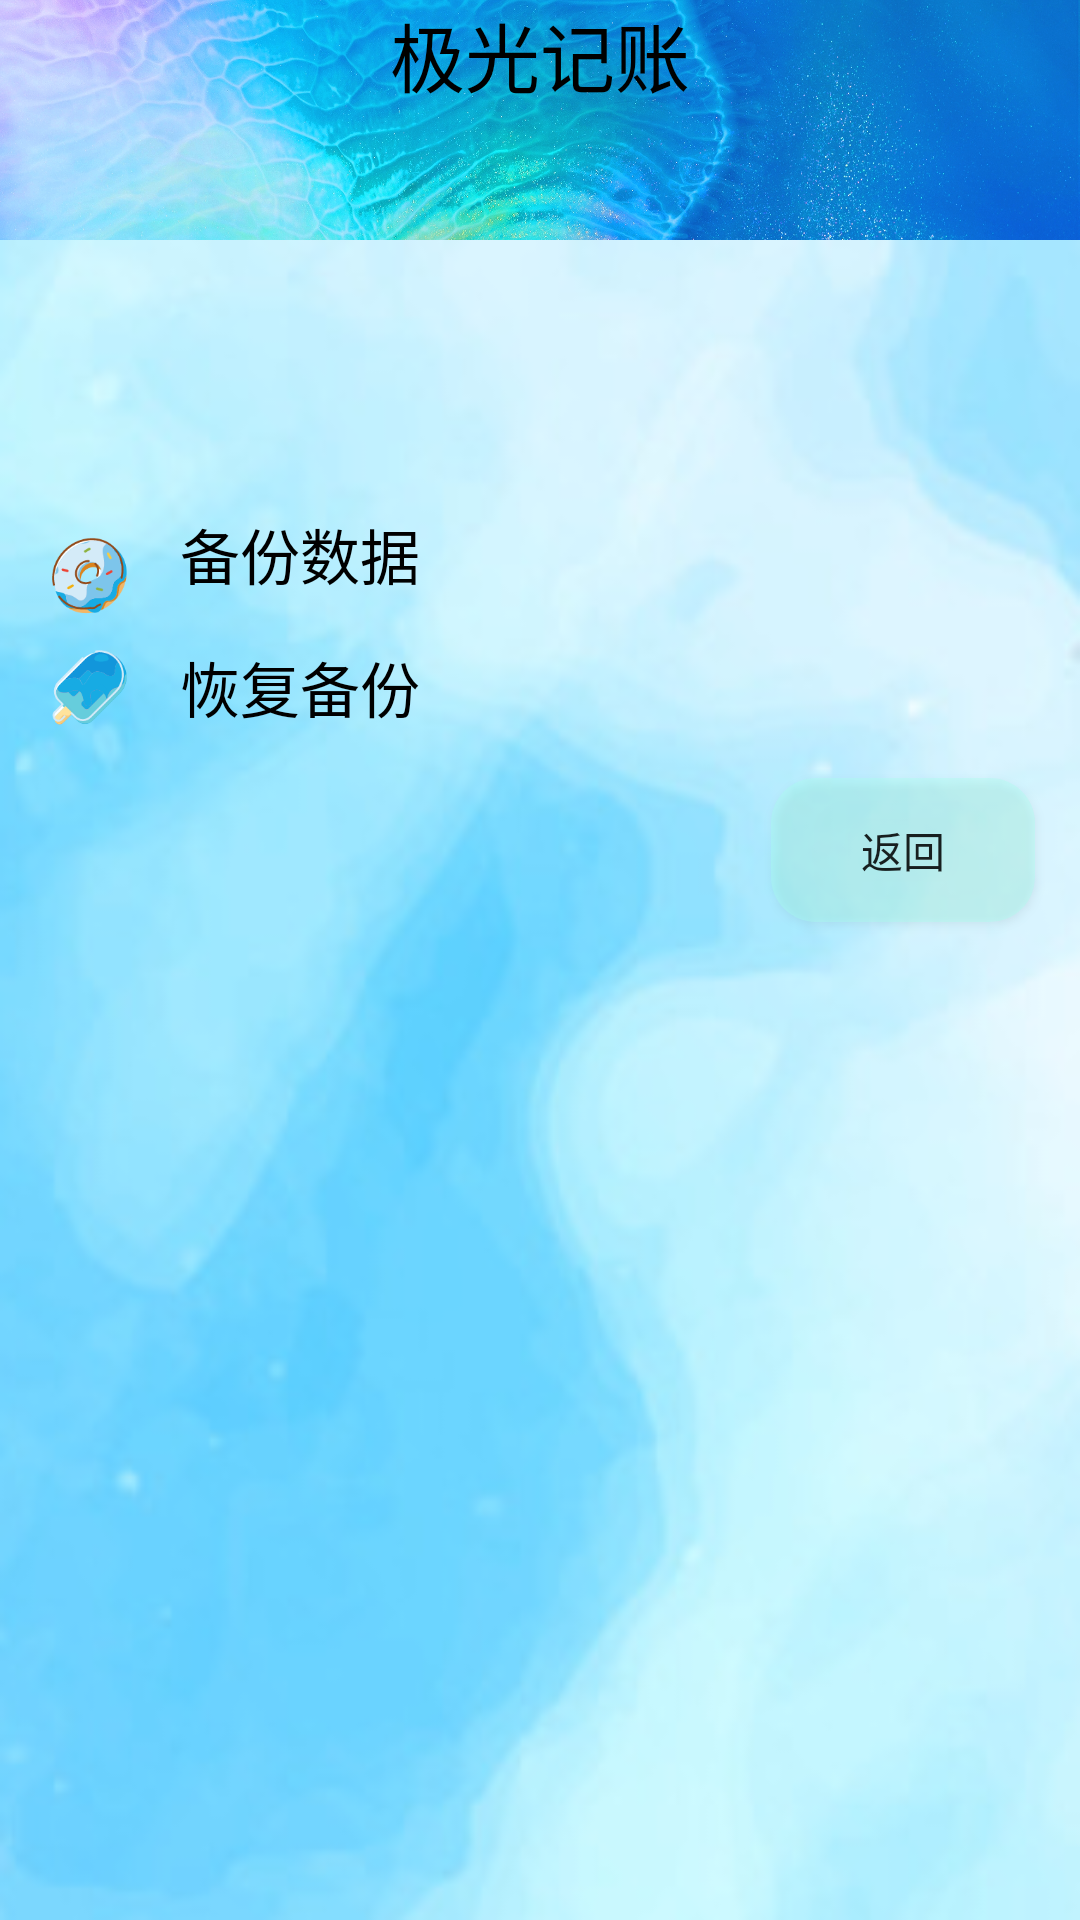

Layout XML and referenced resources for this Android screen:
<!-- AndroidManifest.xml: application theme AppTheme.NoActionBar -->
<!-- res/layout/activity_data_backup.xml -->
<?xml version="1.0" encoding="utf-8"?>
<RelativeLayout xmlns:android="http://schemas.android.com/apk/res/android"
    xmlns:app="http://schemas.android.com/apk/res-auto"
    xmlns:tools="http://schemas.android.com/tools"
    android:layout_width="match_parent"
    android:layout_height="match_parent"
    android:background="@drawable/de_bg"
    tools:context=".DataBackupActivity">

    <LinearLayout
        android:id="@+id/lineartitle"
        android:layout_width="match_parent"
        android:layout_height="80dp"
        android:background="@drawable/titl"
        android:orientation="vertical"
        >


            <TextView
                android:id="@+id/tvTitle"
                android:layout_width="match_parent"
                android:layout_height="wrap_content"
                android:gravity="center"
                android:textSize="25sp"
                android:textColor="#000000"
                android:text="极光记账"
                />


    </LinearLayout>

    <LinearLayout
        android:id="@+id/linerBackupData"
        android:layout_width="match_parent"
        android:layout_height="wrap_content"
        android:orientation="horizontal"
        android:layout_below="@id/lineartitle"
        android:layout_marginTop="90dp"
        android:layout_marginLeft="15dp"
        android:layout_marginRight="15dp"

        >


        <ImageView
            android:layout_width="30dp"
            android:layout_height="match_parent"
            android:layout_marginRight="15dp"
            android:src="@drawable/tiantianquan"

            />

        <TextView
            android:id="@+id/tvpcEdit"
            android:layout_width="290dp"
            android:layout_height="wrap_content"
            android:text="备份数据"
            android:textSize="20dp"
            android:textColor="#000000"
            android:layout_marginBottom="15dp"
            />


        <ImageView
            android:layout_width="30dp"
            android:layout_height="30dp"
            android:src="@drawable/toright"
            />

    </LinearLayout>


    <LinearLayout
        android:id="@+id/linerRestoreData"
        android:layout_width="match_parent"
        android:layout_height="wrap_content"
        android:orientation="horizontal"
        android:layout_below="@id/linerBackupData"
        android:layout_marginRight="15dp"
        android:layout_marginLeft="15dp"

        >


        <ImageView
            android:layout_width="30dp"
            android:layout_height="match_parent"
            android:layout_marginRight="15dp"
            android:src="@drawable/bangbing" />

        <TextView
            android:id="@+id/tvSqlBac"
            android:layout_width="290dp"
            android:layout_height="wrap_content"
            android:text="恢复备份"
            android:textSize="20dp"
            android:textColor="#000000"
            />

        <ImageView
            android:layout_width="30dp"
            android:layout_height="30dp"
            android:src="@drawable/toright"
            />

    </LinearLayout>


    <Button
        android:id="@+id/btnreturnPC"
        android:layout_width="wrap_content"
        android:layout_height="wrap_content"
        android:background="@drawable/stylebtntype"
        android:layout_alignParentEnd="true"
        android:layout_margin="15dp"
        android:layout_below="@+id/linerRestoreData"
        android:text="返回"

        />


</RelativeLayout>
<!-- resources referenced by this layout -->
<resources>
  <!-- drawable bangbing: png bitmap (drawable, 7539 bytes) -->
  <!-- drawable de_bg: png bitmap (drawable, 84939 bytes) -->
  <!-- drawable stylebtntype (drawable) -->
  <?xml version="1.0" encoding="utf-8"?>
  <shape xmlns:android="http://schemas.android.com/apk/res/android">
      <solid android:color="@color/colorbtntype" />
      <corners android:radius="15dp"/>
      <padding android:bottom="10dp"
          android:left="10dp"
          android:right="10dp"
          android:top="10dp"/>
  </shape>
  <!-- drawable tiantianquan: png bitmap (drawable, 9696 bytes) -->
  <!-- drawable titl: jpg bitmap (drawable, 805658 bytes) -->
  <!-- drawable toright: png bitmap (drawable, 1359 bytes) -->
  <style name="AppTheme.NoActionBar">
          <item name="windowActionBar">false</item>
          <item name="windowNoTitle">true</item>
      </style>
  <color name="colorbtntype">#5CA7FFEB</color>
</resources>
